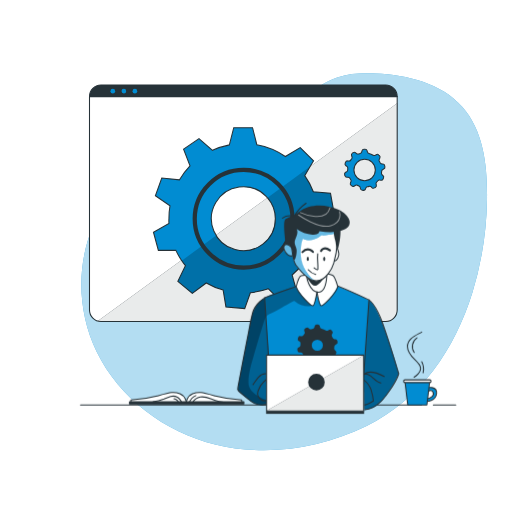
t = 0.00 s
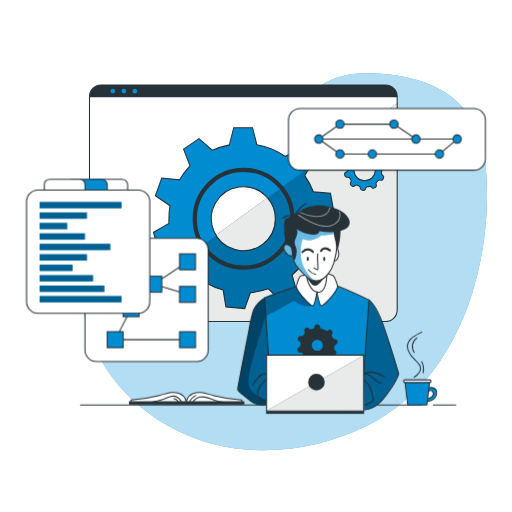
t = 1.00 s
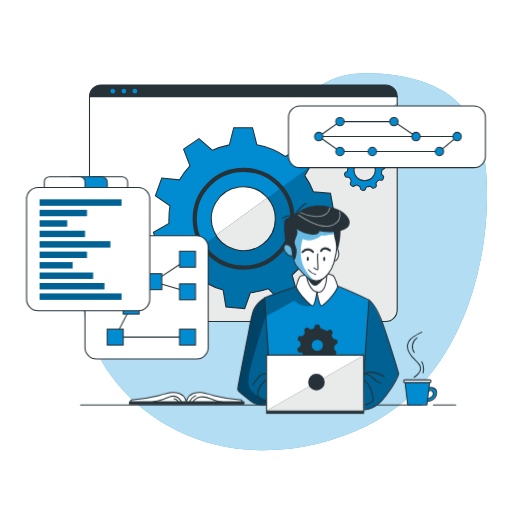
t = 1.19 s
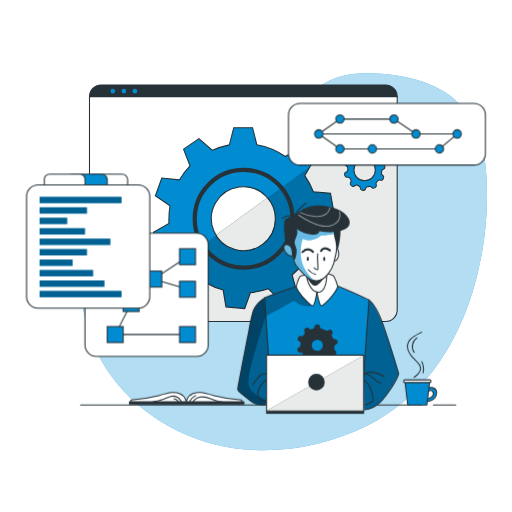
t = 1.38 s
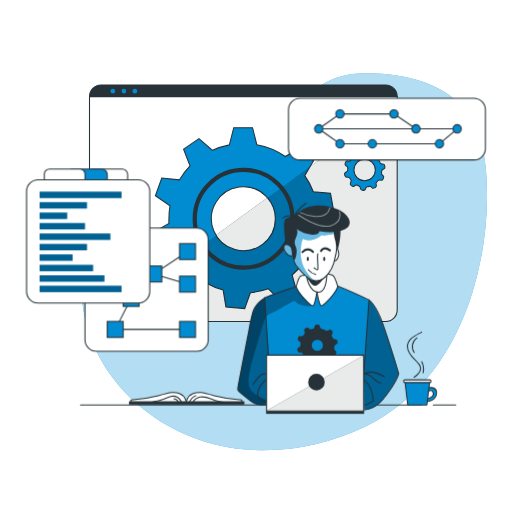
t = 1.75 s
t = 2.13 s: frame unchanged from t = 1.38 s, image omitted

The animated SVG that drew these frames (rendered in a browser with its animation timeline set to each time). Animation: 2 CSS @keyframes rules; one cycle of 2.50 s, repeats indefinitely.

<svg class="animated" id="freepik_stories-version-control" xmlns="http://www.w3.org/2000/svg" viewBox="0 0 500 500" version="1.1" xmlns:xlink="http://www.w3.org/1999/xlink" xmlns:svgjs="http://svgjs.com/svgjs"><style>svg#freepik_stories-version-control:not(.animated) .animable {opacity: 0;}svg#freepik_stories-version-control.animated #freepik--Graphics--inject-7 {animation: 1s 1 forwards cubic-bezier(.36,-0.01,.5,1.38) slideUp,1.5s Infinite  linear floating;animation-delay: 0s,1s;}            @keyframes slideUp {                0% {                    opacity: 0;                    transform: translateY(30px);                }                100% {                    opacity: 1;                    transform: inherit;                }            }                    @keyframes floating {                0% {                    opacity: 1;                    transform: translateY(0px);                }                50% {                    transform: translateY(-10px);                }                100% {                    opacity: 1;                    transform: translateY(0px);                }            }        </style><g id="freepik--background-simple--inject-7" class="animable" style="transform-origin: 277.526px 255.657px;"><path d="M461.29,286a327.12,327.12,0,0,0,14.3-91.28c.5-31.86-3-66.31-24-90.19-20.62-23.35-53.71-31.33-84.84-32.69-12.61-.54-25.49-.18-37.46,3.82-24.17,8.08-41.11,29.51-62.55,43.29-41.39,26.6-97.31,23.45-137.1,52.39a114.69,114.69,0,0,0-26.24,27.15c-29,41.55-31.27,99.11-9.13,144.69S160.88,421.84,210.09,434,312.4,438.13,358,416C411.13,390.21,444.22,340.84,461.29,286Z" style="fill: rgb(1, 140, 210); transform-origin: 277.526px 255.657px;" id="elb4r6zky1xbe" class="animable"></path><g id="elugppveav159"><path d="M461.29,286a327.12,327.12,0,0,0,14.3-91.28c.5-31.86-3-66.31-24-90.19-20.62-23.35-53.71-31.33-84.84-32.69-12.61-.54-25.49-.18-37.46,3.82-24.17,8.08-41.11,29.51-62.55,43.29-41.39,26.6-97.31,23.45-137.1,52.39a114.69,114.69,0,0,0-26.24,27.15c-29,41.55-31.27,99.11-9.13,144.69S160.88,421.84,210.09,434,312.4,438.13,358,416C411.13,390.21,444.22,340.84,461.29,286Z" style="fill: rgb(255, 255, 255); opacity: 0.7; transform-origin: 277.526px 255.657px;" class="animable"></path></g></g><g id="freepik--Window--inject-7" class="animable" style="transform-origin: 237.64px 198.54px;"><path d="M387.88,94.31V302.77A11.22,11.22,0,0,1,376.65,314h-278A11.21,11.21,0,0,1,87.4,302.77V94.31A11.22,11.22,0,0,1,98.62,83.08h278A11.22,11.22,0,0,1,387.88,94.31Z" style="fill: rgb(255, 255, 255); transform-origin: 237.64px 198.54px;" id="el3ur44nvyjds" class="animable"></path><path d="M387.88,100.75v202A11.22,11.22,0,0,1,376.65,314h-278a11.1,11.1,0,0,1-3.12-.44Z" style="fill: rgb(38, 50, 56); transform-origin: 241.705px 207.375px;" id="elye4tuxdsqgk" class="animable"></path><g id="el6bp2ze63kr5"><path d="M387.88,100.75v202A11.22,11.22,0,0,1,376.65,314h-278a11.1,11.1,0,0,1-3.12-.44Z" style="fill: rgb(255, 255, 255); opacity: 0.9; transform-origin: 241.705px 207.375px;" class="animable"></path></g><path d="M310.81,213.6,326,206.76l-3.24-18.11L306,187.31a68.67,68.67,0,0,0-8.39-15.75l5.24-8.87,3.35-5.69-13-12.9-14.55,8.74a71.24,71.24,0,0,0-27.84-11.48l-4.19-16.68H228.26L224,141.48a77.09,77.09,0,0,0-16.48,5.3l-13.19-11.36-15.05,10.25,6.26,16.25a68.07,68.07,0,0,0-10.25,13.72l-17.32-1.75-6.23,17.29L166,200.91a70.22,70.22,0,0,0-1,12.29,36,36,0,0,0,0,5.09l-15.14,8.5,4.8,17.71h17.1a72.69,72.69,0,0,0,5.74,10.13q1.68,2.47,3.55,4.81l-7.38,15.25,14.13,11.85,13.63-10.21a71.77,71.77,0,0,0,16.48,6.95l2.73,16.48L239,301.39l5.5-15.54A77.67,77.67,0,0,0,262.1,282l11.65,11.64,15.95-9.2-4.39-15.88a71.86,71.86,0,0,0,12.28-13.26l16.16,2.9,7.78-16.66-12.7-10.24A73.29,73.29,0,0,0,310.81,213.6Zm-41.95,0a31.21,31.21,0,1,1-9.21-22.14c.56.56,1.11,1.14,1.61,1.75a31,31,0,0,1,7.6,20.19Z" style="fill: rgb(1, 140, 210); stroke: rgb(38, 50, 56); stroke-miterlimit: 10; stroke-width: 1.02934px; transform-origin: 237.93px 213.035px;" id="elopr7vi9ubvo" class="animable"></path><g id="eliplat9k3nsl"><path d="M308.83,231.25l12.7,10.24-7.78,16.66-16.16-2.9a71.86,71.86,0,0,1-12.28,13.26l4.39,15.88-15.95,9.2L262.1,282a77.67,77.67,0,0,1-17.62,3.9L239,301.39l-18.35-1.63-2.73-16.48a71.77,71.77,0,0,1-16.48-6.95l-13.63,10.21-14.13-11.85L181,259.44q-1.87-2.34-3.55-4.81L211.07,230a31.23,31.23,0,0,0,57.79-16.41v-.2a31,31,0,0,0-7.6-20.19l41.63-30.52-5.24,8.87A68.67,68.67,0,0,1,306,187.31l16.68,1.34L326,206.76l-15.15,6.84A73.29,73.29,0,0,1,308.83,231.25Z" style="opacity: 0.2; transform-origin: 249.84px 232.035px;" class="animable"></path></g><path d="M373.92,165.46l.76-.35a2.06,2.06,0,0,0,1.2-2.26l-.16-.93a2.06,2.06,0,0,0-1.89-1.72l-.92-.07A2.07,2.07,0,0,1,371.2,159c-.25-.53-.51-1-.8-1.53a2.05,2.05,0,0,1,0-2.06l.47-.8a2.1,2.1,0,0,0-.33-2.54l-.66-.66a2,2,0,0,0-2.55-.31l-.81.48a2.05,2.05,0,0,1-2.06,0,16.61,16.61,0,0,0-4.19-1.7,2.06,2.06,0,0,1-1.48-1.51l-.24-1a2.05,2.05,0,0,0-2.06-1.59h-.92a2.05,2.05,0,0,0-2.06,1.58l-.26,1a2.08,2.08,0,0,1-1.45,1.49c-.52.14-1,.3-1.51.48a2.06,2.06,0,0,1-2.06-.38l-.83-.71a2.06,2.06,0,0,0-2.53-.14l-.73.49a2.07,2.07,0,0,0-.77,2.48l.37,1a2.08,2.08,0,0,1-.32,2.06c-.33.39-.64.8-.93,1.22a2,2,0,0,1-1.91.89l-1-.1a2.06,2.06,0,0,0-2.17,1.37l-.33.91a2.06,2.06,0,0,0,.75,2.41l.95.67a2.06,2.06,0,0,1,.86,1.88,14.64,14.64,0,0,0-.08,1.62h0a2.15,2.15,0,0,1-1,1.75l-1,.53a2.06,2.06,0,0,0-1,2.38l.24.9a2.06,2.06,0,0,0,2.06,1.54h1a2.06,2.06,0,0,1,1.8,1c.28.49.58,1,.89,1.43a2.06,2.06,0,0,1,.16,2.06l-.42.87a2.06,2.06,0,0,0,.54,2.51l.71.6a2.06,2.06,0,0,0,2.57.09l.73-.51a2.06,2.06,0,0,1,2.06-.2c.52.25,1.05.48,1.6.68a2.05,2.05,0,0,1,1.31,1.59l.15.89a2.05,2.05,0,0,0,1.9,1.72l.94.09a2.07,2.07,0,0,0,2.14-1.39l.29-.81a2.08,2.08,0,0,1,1.6-1.35,14.8,14.8,0,0,0,1.73-.37,2,2,0,0,1,2,.55l.61.62a2.06,2.06,0,0,0,2.52.34l.82-.47a2.06,2.06,0,0,0,1-2.37l-.23-.81a2.07,2.07,0,0,1,.52-2.06,16.87,16.87,0,0,0,1.22-1.32,2,2,0,0,1,2-.7l.82.15a2,2,0,0,0,2.27-1.17l.39-.85a2.05,2.05,0,0,0-.58-2.51l-.62-.5a2.06,2.06,0,0,1-.76-1.92,16.33,16.33,0,0,0,.19-1.85A2.06,2.06,0,0,1,373.92,165.46Zm-7.39.54a10.44,10.44,0,1,1-10.44-10.44h0a10.41,10.41,0,0,1,10.42,10.37Z" style="fill: rgb(1, 140, 210); stroke: rgb(38, 50, 56); stroke-miterlimit: 10; stroke-width: 1.02934px; transform-origin: 356.197px 165.854px;" id="elbqf8yowe2rq" class="animable"></path><path d="M387.88,94.31v.57H87.4v-.57A11.22,11.22,0,0,1,98.62,83.08h278A11.22,11.22,0,0,1,387.88,94.31Z" style="fill: rgb(38, 50, 56); transform-origin: 237.64px 88.98px;" id="eldb69j1tn78t" class="animable"></path><path d="M387.88,94.31V302.77A11.22,11.22,0,0,1,376.65,314h-278A11.22,11.22,0,0,1,87.4,302.77V94.31A11.22,11.22,0,0,1,98.62,83.08h278A11.22,11.22,0,0,1,387.88,94.31Z" style="fill: none; stroke: rgb(38, 50, 56); stroke-linecap: round; stroke-linejoin: round; stroke-width: 1.02934px; transform-origin: 237.64px 198.54px;" id="elnz9o70s2wc" class="animable"></path><line x1="87.4" y1="94.31" x2="387.88" y2="94.31" style="fill: none; stroke: rgb(38, 50, 56); stroke-linecap: round; stroke-linejoin: round; stroke-width: 1.02934px; transform-origin: 237.64px 94.31px;" id="elzsxgo8kade" class="animable"></line><path d="M112.45,89a2.28,2.28,0,1,1-2.28-2.28A2.28,2.28,0,0,1,112.45,89Z" style="fill: rgb(1, 140, 210); transform-origin: 110.17px 89px;" id="elvnmcyhi9lwq" class="animable"></path><path d="M123.24,89A2.28,2.28,0,1,1,121,86.7,2.28,2.28,0,0,1,123.24,89Z" style="fill: rgb(1, 140, 210); transform-origin: 120.96px 88.9796px;" id="el2g7qyi2baea" class="animable"></path><path d="M134,89a2.28,2.28,0,1,1-2.28-2.28A2.28,2.28,0,0,1,134,89Z" style="fill: rgb(1, 140, 210); transform-origin: 131.72px 89px;" id="elmmowx6a2xz" class="animable"></path><path d="M285.63,213.6a47.73,47.73,0,1,1-47.73-47.73h0a47.73,47.73,0,0,1,47.73,47.43Z" style="fill: none; stroke: rgb(38, 50, 56); stroke-miterlimit: 10; stroke-width: 4.11736px; transform-origin: 237.9px 213.6px;" id="elxk9kmppogka" class="animable"></path></g><g id="freepik--Graphics--inject-7" class="animable" style="transform-origin: 249.975px 229.505px;"><rect x="281.7" y="106" width="192.32" height="60.15" rx="11.22" style="fill: rgb(255, 255, 255); stroke: rgb(38, 50, 56); stroke-miterlimit: 10; stroke-width: 1.02934px; transform-origin: 377.86px 136.075px;" id="el8w39rvuwn7c" class="animable"></rect><line x1="315.36" y1="135.81" x2="446.43" y2="135.81" style="fill: none; stroke: rgb(38, 50, 56); stroke-miterlimit: 10; stroke-width: 1.02934px; transform-origin: 380.895px 135.81px;" id="elaxat7xey56" class="animable"></line><polyline points="311.27 135.81 331.97 121.22 384.69 121.22 406.2 135.81" style="fill: none; stroke: rgb(38, 50, 56); stroke-miterlimit: 10; stroke-width: 1.02934px; transform-origin: 358.735px 128.515px;" id="elhoae3ck5xq8" class="animable"></polyline><path d="M410.28,135.81a4.09,4.09,0,1,1-4.08-4.09A4.09,4.09,0,0,1,410.28,135.81Z" style="fill: rgb(1, 140, 210); stroke: rgb(38, 50, 56); stroke-miterlimit: 10; stroke-width: 1.02934px; transform-origin: 406.19px 135.81px;" id="elefiro00w2c" class="animable"></path><circle cx="331.97" cy="121.22" r="4.09" style="fill: rgb(1, 140, 210); stroke: rgb(38, 50, 56); stroke-miterlimit: 10; stroke-width: 1.02934px; transform-origin: 331.97px 121.22px;" id="elzhont4qs3u" class="animable"></circle><path d="M388.77,121.22a4.09,4.09,0,1,1-4.08-4.08A4.09,4.09,0,0,1,388.77,121.22Z" style="fill: rgb(1, 140, 210); stroke: rgb(38, 50, 56); stroke-miterlimit: 10; stroke-width: 1.02934px; transform-origin: 384.68px 121.23px;" id="eluvv53g4eico" class="animable"></path><polyline points="311.27 135.81 331.97 150.4 429.13 150.4 446.43 135.81" style="fill: none; stroke: rgb(38, 50, 56); stroke-miterlimit: 10; stroke-width: 1.02934px; transform-origin: 378.85px 143.105px;" id="elw79lvw2hs1c" class="animable"></polyline><path d="M367.71,150.4a4.09,4.09,0,1,1-4.09-4.09A4.09,4.09,0,0,1,367.71,150.4Z" style="fill: rgb(1, 140, 210); stroke: rgb(38, 50, 56); stroke-miterlimit: 10; stroke-width: 1.02934px; transform-origin: 363.62px 150.4px;" id="elveuqkqyir6k" class="animable"></path><path d="M336.06,150.4a4.09,4.09,0,1,1-4.09-4.09A4.09,4.09,0,0,1,336.06,150.4Z" style="fill: rgb(1, 140, 210); stroke: rgb(38, 50, 56); stroke-miterlimit: 10; stroke-width: 1.02934px; transform-origin: 331.97px 150.4px;" id="elbahf94giy0a" class="animable"></path><path d="M433.22,150.4a4.09,4.09,0,1,1-4.09-4.09A4.09,4.09,0,0,1,433.22,150.4Z" style="fill: rgb(1, 140, 210); stroke: rgb(38, 50, 56); stroke-miterlimit: 10; stroke-width: 1.02934px; transform-origin: 429.13px 150.4px;" id="elpophbearbk" class="animable"></path><circle cx="446.43" cy="135.81" r="4.09" style="fill: rgb(1, 140, 210); stroke: rgb(38, 50, 56); stroke-miterlimit: 10; stroke-width: 1.02934px; transform-origin: 446.43px 135.81px;" id="el9lsvlgbghwk" class="animable"></circle><path d="M315.36,135.81a4.09,4.09,0,1,1-4.08-4.09A4.09,4.09,0,0,1,315.36,135.81Z" style="fill: rgb(1, 140, 210); stroke: rgb(38, 50, 56); stroke-miterlimit: 10; stroke-width: 1.02934px; transform-origin: 311.27px 135.81px;" id="elmrtmf8jo948" class="animable"></path><rect x="82.98" y="232.7" width="120.31" height="120.31" rx="11.22" style="fill: rgb(255, 255, 255); stroke: rgb(38, 50, 56); stroke-miterlimit: 10; stroke-width: 1.02934px; transform-origin: 143.135px 292.855px;" id="ela5eanaf6bpk" class="animable"></rect><polyline points="128.09 301.39 112.51 331.68 183.13 331.68" style="fill: none; stroke: rgb(38, 50, 56); stroke-linecap: round; stroke-linejoin: round; stroke-width: 1.02934px; transform-origin: 147.82px 316.535px;" id="elutmhly7r8da" class="animable"></polyline><polyline points="183.13 255.63 150.17 277.54 183.13 287.46" style="fill: none; stroke: rgb(38, 50, 56); stroke-linecap: round; stroke-linejoin: round; stroke-width: 1.02934px; transform-origin: 166.65px 271.545px;" id="el4tzc1vs9yd4" class="animable"></polyline><rect x="175.34" y="247.84" width="15.58" height="15.58" style="fill: rgb(1, 140, 210); stroke: rgb(38, 50, 56); stroke-miterlimit: 10; stroke-width: 1.02934px; transform-origin: 183.13px 255.63px;" id="elncbkslcwgc" class="animable"></rect><rect x="175.34" y="279.67" width="15.58" height="15.58" style="fill: rgb(1, 140, 210); stroke: rgb(38, 50, 56); stroke-miterlimit: 10; stroke-width: 1.02934px; transform-origin: 183.13px 287.46px;" id="elh7x7ctw1zh" class="animable"></rect><rect x="142.38" y="269.75" width="15.58" height="15.58" style="fill: rgb(1, 140, 210); stroke: rgb(38, 50, 56); stroke-miterlimit: 10; stroke-width: 1.02934px; transform-origin: 150.17px 277.54px;" id="elbn2f9tuawir" class="animable"></rect><rect x="120.3" y="293.6" width="15.58" height="15.58" style="fill: rgb(1, 140, 210); stroke: rgb(38, 50, 56); stroke-miterlimit: 10; stroke-width: 1.02934px; transform-origin: 128.09px 301.39px;" id="ele3ryhp68ncg" class="animable"></rect><rect x="104.72" y="323.88" width="15.58" height="15.58" style="fill: rgb(1, 140, 210); stroke: rgb(38, 50, 56); stroke-miterlimit: 10; stroke-width: 1.02934px; transform-origin: 112.51px 331.67px;" id="el9ab0k00xn8f" class="animable"></rect><rect x="175.34" y="323.88" width="15.58" height="15.58" style="fill: rgb(1, 140, 210); stroke: rgb(38, 50, 56); stroke-miterlimit: 10; stroke-width: 1.02934px; transform-origin: 183.13px 331.67px;" id="elnj6010v48r8" class="animable"></rect><rect x="25.93" y="185.55" width="120.31" height="120.31" rx="11.22" style="fill: rgb(255, 255, 255); stroke: rgb(38, 50, 56); stroke-miterlimit: 10; stroke-width: 1.02934px; transform-origin: 86.085px 245.705px;" id="elrm7fvwfh5b" class="animable"></rect><rect x="38.66" y="197.19" width="80.03" height="6.2" style="fill: rgb(1, 140, 210); transform-origin: 78.675px 200.29px;" id="elyq2wsnatuhq" class="animable"></rect><rect x="38.66" y="207.4" width="46.24" height="6.2" style="fill: rgb(1, 140, 210); transform-origin: 61.78px 210.5px;" id="el982saoqiz3g" class="animable"></rect><rect x="38.66" y="217.61" width="26.93" height="6.2" style="fill: rgb(1, 140, 210); transform-origin: 52.125px 220.71px;" id="elp5tuoi5lykm" class="animable"></rect><rect x="38.66" y="227.81" width="44.32" height="6.2" style="fill: rgb(1, 140, 210); transform-origin: 60.82px 230.91px;" id="ela8s7t3nqlhe" class="animable"></rect><rect x="38.66" y="238.02" width="69.09" height="6.2" style="fill: rgb(1, 140, 210); transform-origin: 73.205px 241.12px;" id="elm13okw398br" class="animable"></rect><rect x="38.66" y="248.22" width="46.24" height="6.2" style="fill: rgb(1, 140, 210); transform-origin: 61.78px 251.32px;" id="elk183nb6er7" class="animable"></rect><rect x="38.66" y="258.43" width="32.26" height="6.2" style="fill: rgb(1, 140, 210); transform-origin: 54.79px 261.53px;" id="eld5zjafyl90c" class="animable"></rect><rect x="38.66" y="268.64" width="52.23" height="6.2" style="fill: rgb(1, 140, 210); transform-origin: 64.775px 271.74px;" id="elza27ptgamyc" class="animable"></rect><rect x="38.66" y="278.84" width="63.32" height="6.2" style="fill: rgb(1, 140, 210); transform-origin: 70.32px 281.94px;" id="elzbo841zn5j" class="animable"></rect><rect x="38.66" y="289.05" width="80.03" height="6.2" style="fill: rgb(1, 140, 210); transform-origin: 78.675px 292.15px;" id="elneo9hoy7wzc" class="animable"></rect><g id="elc74qi0jm51f"><rect x="38.66" y="197.19" width="80.03" height="6.2" style="opacity: 0.3; transform-origin: 78.675px 200.29px;" class="animable"></rect></g><g id="el7s7gcbwj71o"><rect x="38.66" y="207.4" width="46.24" height="6.2" style="opacity: 0.3; transform-origin: 61.78px 210.5px;" class="animable"></rect></g><g id="elejw5ztr3np9"><rect x="38.66" y="217.61" width="26.93" height="6.2" style="opacity: 0.3; transform-origin: 52.125px 220.71px;" class="animable"></rect></g><g id="elhpb105uydzi"><rect x="38.66" y="227.81" width="44.32" height="6.2" style="opacity: 0.3; transform-origin: 60.82px 230.91px;" class="animable"></rect></g><g id="elwrckoec4pzm"><rect x="38.66" y="238.02" width="69.09" height="6.2" style="opacity: 0.3; transform-origin: 73.205px 241.12px;" class="animable"></rect></g><g id="el8jrqly2zbxg"><rect x="38.66" y="248.22" width="46.24" height="6.2" style="opacity: 0.3; transform-origin: 61.78px 251.32px;" class="animable"></rect></g><g id="els2q1f239a1r"><rect x="38.66" y="258.43" width="32.26" height="6.2" style="opacity: 0.3; transform-origin: 54.79px 261.53px;" class="animable"></rect></g><g id="el2t2txiwmbnb"><rect x="38.66" y="268.64" width="52.23" height="6.2" style="opacity: 0.3; transform-origin: 64.775px 271.74px;" class="animable"></rect></g><g id="elzd6zatibv1c"><rect x="38.66" y="278.84" width="63.32" height="6.2" style="opacity: 0.3; transform-origin: 70.32px 281.94px;" class="animable"></rect></g><g id="el1nzguy6g6ew"><rect x="38.66" y="289.05" width="80.03" height="6.2" style="opacity: 0.3; transform-origin: 78.675px 292.15px;" class="animable"></rect></g><path d="M90.19,175h29.12a5.3,5.3,0,0,1,5.3,5.3v5.27a0,0,0,0,1,0,0H84.89a0,0,0,0,1,0,0v-5.27A5.3,5.3,0,0,1,90.19,175Z" style="fill: rgb(255, 255, 255); stroke: rgb(38, 50, 56); stroke-miterlimit: 10; stroke-width: 1.02934px; transform-origin: 104.75px 180.285px;" id="elsmp2n7esgt" class="animable"></path><path d="M70.5,175H99.28a5.48,5.48,0,0,1,5.48,5.48v5.1a0,0,0,0,1,0,0H65a0,0,0,0,1,0,0v-5.1A5.48,5.48,0,0,1,70.5,175Z" style="fill: rgb(1, 140, 210); stroke: rgb(38, 50, 56); stroke-miterlimit: 10; stroke-width: 1.02934px; transform-origin: 84.88px 180.29px;" id="el0yz7vtncw4r" class="animable"></path><path d="M48.37,175H77.85A5.13,5.13,0,0,1,83,180.1v5.45a0,0,0,0,1,0,0H43.25a0,0,0,0,1,0,0V180.1A5.13,5.13,0,0,1,48.37,175Z" style="fill: rgb(255, 255, 255); stroke: rgb(38, 50, 56); stroke-miterlimit: 10; stroke-width: 1.02934px; transform-origin: 63.125px 180.275px;" id="elixrbt0gogu" class="animable"></path></g><g id="freepik--Table--inject-7" class="animable" style="transform-origin: 261.86px 359.935px;"><line x1="423.18" y1="395.54" x2="445.05" y2="395.54" style="fill: none; stroke: rgb(38, 50, 56); stroke-linecap: round; stroke-linejoin: round; stroke-width: 1.02934px; transform-origin: 434.115px 395.54px;" id="elnz76lhae8r" class="animable"></line><line x1="78.67" y1="395.54" x2="411.67" y2="395.54" style="fill: none; stroke: rgb(38, 50, 56); stroke-linecap: round; stroke-linejoin: round; stroke-width: 1.02934px; transform-origin: 245.17px 395.54px;" id="ellh43tnrddc" class="animable"></line><g id="freepik--Coffee--inject-189--inject-7" class="animable" style="transform-origin: 410.262px 383.215px;"><path d="M417.18,382.73s3.87-3.17,5.72.29c1.59,3-2.22,6.35-6.57,6.35v2.53s9.32.25,10-7.6-9.19-5.68-9.19-5.68Z" style="fill: rgb(1, 140, 210); stroke: rgb(38, 50, 56); stroke-linecap: round; stroke-linejoin: round; stroke-width: 1.02934px; transform-origin: 421.347px 385.123px;" id="elc0grfeolua5" class="animable"></path><polygon points="416.86 395.49 398.2 395.49 395.4 372.06 419.66 372.06 416.86 395.49" style="fill: rgb(1, 140, 210); stroke: rgb(38, 50, 56); stroke-linecap: round; stroke-linejoin: round; stroke-width: 1.02934px; transform-origin: 407.53px 383.775px;" id="el8nrii35ouid" class="animable"></polygon><rect x="394.16" y="370.94" width="26.74" height="2.68" rx="1.28" style="fill: rgb(255, 255, 255); stroke: rgb(38, 50, 56); stroke-linecap: round; stroke-linejoin: round; stroke-width: 1.02934px; transform-origin: 407.53px 372.28px;" id="elfujcsfwzfjg" class="animable"></rect></g><path d="M404.36,368.39s8.58-5.15,5.78-11.06-12.27-9.8-12.27-19c0-7.92,8.42-10.85,13.92-14" style="fill: none; stroke: rgb(38, 50, 56); stroke-linecap: round; stroke-linejoin: round; stroke-width: 1.02934px; transform-origin: 404.83px 346.36px;" id="elpdpg6pagq3f" class="animable"></path><path d="M407.18,329.92a10.27,10.27,0,0,0-2.72,14.3" style="fill: none; stroke: rgb(38, 50, 56); stroke-linecap: round; stroke-linejoin: round; stroke-width: 1.02934px; transform-origin: 404.924px 337.07px;" id="el799uwkdzn0b" class="animable"></path><path d="M411.85,353.27A15.51,15.51,0,0,1,413.19,364" style="fill: none; stroke: rgb(38, 50, 56); stroke-linecap: round; stroke-linejoin: round; stroke-width: 1.02934px; transform-origin: 412.727px 358.635px;" id="el2y7cctredog" class="animable"></path><path d="M182,393.6s-.39-6.72-6.32-9.09-9.1-1.39-22.33,2.17a126.49,126.49,0,0,1-25.5,3.95v3Z" style="fill: rgb(255, 255, 255); stroke: rgb(38, 50, 56); stroke-linecap: round; stroke-linejoin: round; stroke-width: 1.02934px; transform-origin: 154.925px 388.423px;" id="el5l2xxe49j0d" class="animable"></path><path d="M181.81,393.6s.39-6.72,6.32-9.09,9.09-1.39,22.33,2.17A126.28,126.28,0,0,0,236,390.63v3Z" style="fill: rgb(255, 255, 255); stroke: rgb(38, 50, 56); stroke-linecap: round; stroke-linejoin: round; stroke-width: 1.02934px; transform-origin: 208.905px 388.423px;" id="elseanpqp5ex8" class="animable"></path><rect x="126.49" y="392.41" width="111.66" height="2.17" style="fill: rgb(38, 50, 56); stroke: rgb(38, 50, 56); stroke-linecap: round; stroke-linejoin: round; stroke-width: 1.02934px; transform-origin: 182.32px 393.495px;" id="elvkwm9c7dfw" class="animable"></rect><path d="M184.69,393.48a11.89,11.89,0,0,1,6.57-7.14" style="fill: none; stroke: rgb(38, 50, 56); stroke-linecap: round; stroke-linejoin: round; stroke-width: 1.02934px; transform-origin: 187.975px 389.91px;" id="elvfraiklvux" class="animable"></path><path d="M188.07,393a11,11,0,0,1,7.43-5.28c3.69-.68,7.45.59,10.93,2S216,393,219.72,393" style="fill: none; stroke: rgb(38, 50, 56); stroke-linecap: round; stroke-linejoin: round; stroke-width: 1.02934px; transform-origin: 203.895px 390.266px;" id="el1dp8hpursqp" class="animable"></path><path d="M149.4,392.39a40.34,40.34,0,0,0,10.77-2.7,47.15,47.15,0,0,1,6.42-2.46,8.87,8.87,0,0,1,6.66.67,9.1,9.1,0,0,1,2.29,2.13,16,16,0,0,1,2.17,3.65" style="fill: none; stroke: rgb(38, 50, 56); stroke-linecap: round; stroke-linejoin: round; stroke-width: 1.02934px; transform-origin: 163.555px 390.274px;" id="el1qjvek2ip2e" class="animable"></path><path d="M169.82,389.37A5.29,5.29,0,0,1,173,391a16.1,16.1,0,0,1,2.11,2.94" style="fill: none; stroke: rgb(38, 50, 56); stroke-linecap: round; stroke-linejoin: round; stroke-width: 1.02934px; transform-origin: 172.465px 391.655px;" id="el3sa2ff56gcm" class="animable"></path></g><g id="freepik--Character--inject-7" class="animable" style="transform-origin: 310.737px 301.32px;"><path d="M266.6,392.52a33.09,33.09,0,0,1-13,3c-6.92,0-21-14.3-21-14.3s-.51-1.54.59-7.3,11.44-58.61,11.44-58.61,1.22-12.3,8.21-19.85,20.71-10.24,20.71-10.24,30.34-13.21,47.36-9.13c17,6.75,35.57,13.61,41.77,18.93s21.44,48,26.72,69.92c0,0-11.63,24.71-22.48,31.65s-37,4.68-37,4.68Z" style="fill: rgb(1, 140, 210); transform-origin: 310.941px 338.465px;" id="elwy9s7d9xwcf" class="animable"></path><g id="elb0cfaqczes5"><path d="M262.75,349.57l-4.39-58.25a19.12,19.12,0,0,0-11.49,13.59c-2.27,10.42-16,74.55-14.3,76.33s10.65,9.45,10.65,9.45,9.65,8.25,19.53,3.32S262.75,349.57,262.75,349.57Z" style="opacity: 0.3; transform-origin: 249.783px 343.45px;" class="animable"></path></g><g id="el0nr91v3ghge"><path d="M306.31,296.72c-.51,1.74-2.7,2.3-4.52,2.32a21.54,21.54,0,0,1-14.27-5.2c-.72-.63-13.59,7.32-15.07,8.11-2.34,1.26-4.63,2.64-7,3.81-2.22,1.09-4.32,1.63-5.77,3.83a19.76,19.76,0,0,0-2.15,5.2c-3.12,10.22-6.41,20.41-9.25,30.7-2.46,8.91-5.77,18.77-5.63,28.12a14.83,14.83,0,0,0,.14,2c2,11.95,23.82,16.91,23.82,16.91s-7.72,4.73-13,3-17.62-8.79-21.51-15.39l10.71-56s-.13-27,19.33-35,27.1-9.23,27.1-9.23Z" style="opacity: 0.3; transform-origin: 269.205px 337.9px;" class="animable"></path></g><g id="el41jilz68h5z"><path d="M378.12,384.81s8.5-9.39,11.25-19.85c0,0-13-42.94-16.38-51s-8.85-17.21-12.68-21.13l-6.22,88.38-1.31,18.6s7,.29,11.85-2S378.12,384.81,378.12,384.81Z" style="opacity: 0.3; transform-origin: 371.075px 346.326px;" class="animable"></path></g><path d="M352.78,399.84l7.53-107s-36.46-17-46-18.62-55.87,16.64-55.87,16.64l6.74,102.62" style="fill: none; stroke: rgb(38, 50, 56); stroke-linecap: round; stroke-linejoin: round; stroke-width: 1.02934px; transform-origin: 309.375px 336.979px;" id="elen9clj6de8m" class="animable"></path><path d="M287.06,222l-3.74,17.95s-4.8-3.39-5.82.44,2.1,9.1,8.13,9.39c0,0,1.64,8.13,7,13.65a99.72,99.72,0,0,0,8,7.64s2.11,13.63,9,14.15,8.23-5.68,9.62-14.3c0,0,5.95-10.32,7.69-15.9,0,0,7.3-5.09,2.43-12.52,0,0,2.41-17.77-1.78-20.77S294.37,220.26,287.06,222Z" style="fill: rgb(255, 255, 255); transform-origin: 304.177px 252.639px;" id="elw39cdzs7rkm" class="animable"></path><path d="M309.29,286.64s-2.31,11.64-3.75,11.93-7.14-5.15-12.12-11.93-4.21-6.79-4.21-6.79,2.31-8.9,4.21-10.2,8.75-1.14,8.75-1.14l15-.57s5-.71,8.09,1.28,4.59,10.63,4.59,10.63-9,16.59-16.34,18.72A109.11,109.11,0,0,1,309.29,286.64Z" style="fill: rgb(255, 255, 255); transform-origin: 309.509px 283.199px;" id="elxlzxkdkfffg" class="animable"></path><line x1="260.12" y1="374.04" x2="262.11" y2="346.12" style="fill: none; stroke: rgb(38, 50, 56); stroke-miterlimit: 10; stroke-width: 1.02934px; transform-origin: 261.115px 360.08px;" id="elpcl8wpj8j2h" class="animable"></line><path d="M329.85,227.14s-8.52,3.3-16.05,2.67c0,0-7.95,8-18.13,3.25,0,0-9.18,24.86,11.87,41.12a36,36,0,0,1-21.91-24.41s-6,.93-8.13-8c0,0-1.73-3.45,6.16-3.47l-.34-17.3,20.27,4.07,14.55-2.13Z" style="fill: rgb(1, 140, 210); transform-origin: 303.595px 247.59px;" id="elnbwib4ilql" class="animable"></path><g id="eloqt79tf4vw"><path d="M329.85,227.14s-8.52,3.3-16.05,2.67c0,0-7.95,8-18.13,3.25,0,0-7.42,26.62,11,40.67,0,0-16.71-5.79-21.05-24,0,0-5.94-.63-8.13-8,0,0-1.73-3.45,6.16-3.47l-.34-17.3,20.27,4.07,14.55-2.13Z" style="fill: rgb(255, 255, 255); opacity: 0.4; transform-origin: 303.59px 247.345px;" class="animable"></path></g><path d="M306.68,261.6a21.61,21.61,0,0,0,2.07,1.48c.47.3,1.18.54,1.51.1a1.11,1.11,0,0,0,.17-.6c.3-4.91-.85-9.87-.15-14.74" style="fill: none; stroke: rgb(38, 50, 56); stroke-linecap: round; stroke-linejoin: round; stroke-width: 1.02934px; transform-origin: 308.581px 255.631px;" id="el6dvfucsws7t" class="animable"></path><path d="M313.51,245.05s2.44-5.38,8.73-.55" style="fill: none; stroke: rgb(38, 50, 56); stroke-linecap: round; stroke-linejoin: round; stroke-width: 2.05868px; transform-origin: 317.875px 243.769px;" id="elepst08z0cue" class="animable"></path><path d="M305.6,246s-4.6-5.72-10.3.18" style="fill: none; stroke: rgb(38, 50, 56); stroke-linecap: round; stroke-linejoin: round; stroke-width: 2.05868px; transform-origin: 300.45px 244.845px;" id="el7ns57i74hh3" class="animable"></path><path d="M299.39,270.21s2.45,14.67,11.09,15.12c7,.36,8.38-11.77,8.65-16.11" style="fill: none; stroke: rgb(38, 50, 56); stroke-linecap: round; stroke-linejoin: round; stroke-width: 1.02934px; transform-origin: 309.26px 277.279px;" id="el236by681y2q" class="animable"></path><path d="M284.5,241.58s-3.81-4.55-6.39-2.33,1.29,12,7.52,10.52" style="fill: none; stroke: rgb(38, 50, 56); stroke-linecap: round; stroke-linejoin: round; stroke-width: 1.02934px; transform-origin: 281.465px 244.281px;" id="elud43mevhvck" class="animable"></path><path d="M301,263.42a13.46,13.46,0,0,0,7.32,4.52" style="fill: none; stroke: rgb(38, 50, 56); stroke-linecap: round; stroke-linejoin: round; stroke-width: 1.02934px; transform-origin: 304.66px 265.68px;" id="el1jc9ux6jg01" class="animable"></path><ellipse cx="300.58" cy="252.81" rx="0.99" ry="2.1" style="fill: rgb(38, 50, 56); transform-origin: 300.58px 252.81px;" id="elothz4zzsqqe" class="animable"></ellipse><path d="M317.62,252.81c0,1.16-.45,2.1-1,2.1s-1-.94-1-2.1.44-2.11,1-2.11S317.62,251.65,317.62,252.81Z" style="fill: rgb(38, 50, 56); transform-origin: 316.62px 252.805px;" id="elmbua84tcz5l" class="animable"></path><path d="M309.57,285.21s-2.4,13.07-4,13.36-13.91-10.87-16.33-18.72c0,0,2.6-10.26,5-10.63,1.13-.18,2.43-.35,3.46-.48" style="fill: none; stroke: rgb(38, 50, 56); stroke-linecap: round; stroke-linejoin: round; stroke-width: 1.02934px; transform-origin: 299.405px 283.658px;" id="el7eaio0tja5x" class="animable"></path><path d="M309.57,285.21s2.32,13.07,3.94,13.36,13.92-10.87,16.34-18.72c0,0-2.94-10.19-5.17-11.05a27.52,27.52,0,0,0-4.38-1.24" style="fill: none; stroke: rgb(38, 50, 56); stroke-linecap: round; stroke-linejoin: round; stroke-width: 1.02934px; transform-origin: 319.71px 283.068px;" id="elj5p56fl0d8c" class="animable"></path><path d="M286.81,253.06c1.58,2.74,3.54-6.91,2.71-10-.56-2-1.65-3.94-1.75-6-.1-2.34,1-4.53,1.86-6.72s1.31-4.8,0-6.76a30.57,30.57,0,0,0,15.42,5.53,9.69,9.69,0,0,0,4.22-.34,4.14,4.14,0,0,0,2.74-3c5.2.66,10.35,1.34,15.53.63,4.35-.59,11.11-1.69,13.34-6.13,3.27-6.48-5.15-13.21-10.12-15.48-12-5.49-28.22-6.42-39.06,2.2a39.6,39.6,0,0,1-3.49,2.7c-2.39,1.5-7.83,2.66-9.74,4.75-2.56,2.81.65,24.51.65,24.51s4.18-1.94,5.9,4.53C286.22,247.84,285.21,250.3,286.81,253.06Z" style="fill: rgb(38, 50, 56); transform-origin: 309.547px 227.066px;" id="elhbffn0l7l2j" class="animable"></path><path d="M326.13,225a4.85,4.85,0,0,0-.14.82,22.47,22.47,0,0,0,.87,7.29c.27,1.06.66,2.09.83,3.17.4,2.57.4,5.05,2.3,7.14,0,0,3.64-12.73,2.17-21.83-.17-1-.5-3.7-2.11-3.21-1.18.36-2,2.38-2.52,3.36A16.86,16.86,0,0,0,326.13,225Z" style="fill: rgb(38, 50, 56); transform-origin: 329.238px 230.871px;" id="el31euiepnttj" class="animable"></path><path d="M275.89,213a12.36,12.36,0,0,1,11.17-1.5,39.1,39.1,0,0,1,11.83-13" style="fill: none; stroke: rgb(38, 50, 56); stroke-linecap: round; stroke-linejoin: round; stroke-width: 1.02934px; transform-origin: 287.39px 205.75px;" id="elj0bj2mfci4q" class="animable"></path><g id="elawur7y0c8x4"><path d="M291.53,209.94s19.6,13.94,31.47,10.49,8.55-13.66,8.55-13.66" style="fill: none; stroke: rgb(255, 255, 255); stroke-linecap: round; stroke-linejoin: round; stroke-width: 1.02934px; opacity: 0.47; transform-origin: 311.754px 213.874px;" class="animable"></path></g><g id="eluioh6qe5oc"><path d="M293.42,207.6s24.61,11.31,28.75-4.7" style="fill: none; stroke: rgb(255, 255, 255); stroke-linecap: round; stroke-linejoin: round; stroke-width: 1.02934px; opacity: 0.47; transform-origin: 307.795px 207.189px;" class="animable"></path></g><path d="M299.39,270.21s4.68,9.09,8.35,8.94,10.4-9.93,10.4-9.93-3.63,4.68-9.14,5.16C305.37,274.7,299.39,270.21,299.39,270.21Z" style="fill: rgb(38, 50, 56); transform-origin: 308.765px 274.186px;" id="eln0qun78wqb" class="animable"></path><path d="M327.71,336.58l.76-.35a2.06,2.06,0,0,0,1.19-2.27l-.15-.92a2.05,2.05,0,0,0-1.89-1.72l-.92-.08a2.05,2.05,0,0,1-1.71-1.17c-.25-.52-.51-1-.8-1.52a2.05,2.05,0,0,1,0-2.06l.47-.8a2.13,2.13,0,0,0-.33-2.55l-.66-.65a2,2,0,0,0-2.55-.31l-.81.48a2.05,2.05,0,0,1-2.06,0,16.64,16.64,0,0,0-4.19-1.71,2.06,2.06,0,0,1-1.48-1.5l-.24-1a2,2,0,0,0-2.06-1.58h-.92a2,2,0,0,0-2.06,1.57l-.26,1a2,2,0,0,1-1.45,1.48c-.52.15-1,.3-1.52.49a2.07,2.07,0,0,1-2.05-.38l-.83-.71a2,2,0,0,0-2.53-.15l-.73.5a2,2,0,0,0-.77,2.48l.37,1a2.07,2.07,0,0,1-.32,2.06,14.16,14.16,0,0,0-.93,1.23,2.05,2.05,0,0,1-1.91.88l-1-.09a2,2,0,0,0-2.17,1.37l-.33.9a2.06,2.06,0,0,0,.75,2.41l1,.67a2.09,2.09,0,0,1,.86,1.89,12.31,12.31,0,0,0-.08,1.61h0a2.13,2.13,0,0,1-1,1.75l-1,.54a2.06,2.06,0,0,0-1,2.37l.24.9a2.05,2.05,0,0,0,2.06,1.54h1a2.08,2.08,0,0,1,1.8,1c.28.5.57,1,.89,1.43a2.06,2.06,0,0,1,.16,2.06l-.42.88a2.06,2.06,0,0,0,.54,2.51l.71.6a2.06,2.06,0,0,0,2.56.09l.74-.52a2,2,0,0,1,2-.19c.53.25,1.06.47,1.61.68a2.05,2.05,0,0,1,1.31,1.58l.15.9a2.07,2.07,0,0,0,1.9,1.72l.94.08a2.05,2.05,0,0,0,2.14-1.39l.29-.8a2.07,2.07,0,0,1,1.6-1.35,17.18,17.18,0,0,0,1.73-.37,2.07,2.07,0,0,1,2,.54l.61.62a2.06,2.06,0,0,0,2.52.34l.82-.46a2.06,2.06,0,0,0,1-2.38l-.23-.8a2.07,2.07,0,0,1,.52-2.06,17,17,0,0,0,1.22-1.33,2.06,2.06,0,0,1,2-.7l.83.16a2.06,2.06,0,0,0,2.27-1.18l.39-.84a2.05,2.05,0,0,0-.58-2.51l-.62-.51a2,2,0,0,1-.76-1.91,16.57,16.57,0,0,0,.19-1.85A2.06,2.06,0,0,1,327.71,336.58Zm-12.39.53a5.44,5.44,0,1,1-5.44-5.43h0a5.42,5.42,0,0,1,5.43,5.4Z" style="fill: rgb(38, 50, 56); transform-origin: 310.01px 336.938px;" id="elzu02jak8wca" class="animable"></path><path d="M260.33,370.28a20.84,20.84,0,0,1-2.67,2.47,22.4,22.4,0,0,0-5.69,9.08,7.41,7.41,0,0,0,0,4.92c1.21,3,5.05,6,8.12,4.08" style="fill: none; stroke: rgb(38, 50, 56); stroke-linecap: round; stroke-linejoin: round; stroke-width: 1.02934px; transform-origin: 255.94px 380.858px;" id="elggqm1zscez" class="animable"></path><path d="M260.09,365c-2.93-.46-5.81,1.24-7.81,3.41s-3.39,4.85-5.21,7.18" style="fill: none; stroke: rgb(38, 50, 56); stroke-linecap: round; stroke-linejoin: round; stroke-width: 1.02934px; transform-origin: 253.58px 370.257px;" id="elmvdn6son09b" class="animable"></path><path d="M259.86,395.07a19.81,19.81,0,0,1-11.59-1.24,32.78,32.78,0,0,1-6.42-4.52l-7.6-6.28c-1.22-1-2.57-2.45-2.07-3.95,0,0,12.7-66.93,14.69-74.17,2.31-8.35,11.61-14,11.61-14" style="fill: none; stroke: rgb(38, 50, 56); stroke-linecap: round; stroke-linejoin: round; stroke-width: 1.02934px; transform-origin: 245.967px 343.172px;" id="el1j8rbnfjrx6" class="animable"></path><path d="M355.15,371a21.51,21.51,0,0,1,7.21,9.63,53.21,53.21,0,0,1,2.27,10.93c-2,1.1-6,4-9.48,4" style="fill: none; stroke: rgb(38, 50, 56); stroke-linecap: round; stroke-linejoin: round; stroke-width: 1.02934px; transform-origin: 359.89px 383.28px;" id="el0zqssa3tr38" class="animable"></path><path d="M355.58,365.43c3.08-.82,6.13,1.28,8.46,3.46s4.72,4.71,7.89,5.05" style="fill: none; stroke: rgb(38, 50, 56); stroke-linecap: round; stroke-linejoin: round; stroke-width: 1.02934px; transform-origin: 363.755px 369.594px;" id="el6vq63ruoll3" class="animable"></path><path d="M356.17,400.21c6-.63,11.4-3.9,15.72-8.07s7.64-9.23,10.93-14.24c2.67-4.06,5.38-8.23,6.55-12.94,0,0-10.53-34.81-16.38-51-6.1-16.83-12.68-21.13-12.68-21.13" style="fill: none; stroke: rgb(38, 50, 56); stroke-linecap: round; stroke-linejoin: round; stroke-width: 1.02934px; transform-origin: 372.77px 346.52px;" id="elwkiqmyy7frh" class="animable"></path><path d="M355.58,365.43c5.43-4.56,13.76-.87,19.6,2.19" style="fill: none; stroke: rgb(38, 50, 56); stroke-linecap: round; stroke-linejoin: round; stroke-width: 1.02934px; transform-origin: 365.38px 365.455px;" id="elcmlmtbpyhn" class="animable"></path><rect x="260.33" y="346.8" width="94.81" height="54.49" style="fill: rgb(255, 255, 255); transform-origin: 307.735px 374.045px;" id="elhpc8dc8yul7" class="animable"></rect><rect x="259.86" y="401.29" width="95.72" height="2.85" style="fill: rgb(38, 50, 56); transform-origin: 307.72px 402.715px;" id="eltoqteonshs" class="animable"></rect><polygon points="259.86 401.29 355.15 346.8 355.58 401.29 259.86 401.29" style="fill: rgb(38, 50, 56); transform-origin: 307.72px 374.045px;" id="el7dttaev8wmi" class="animable"></polygon><g id="el86j63l7n33"><polygon points="259.86 401.29 355.15 346.8 355.58 401.29 259.86 401.29" style="fill: rgb(255, 255, 255); opacity: 0.9; transform-origin: 307.72px 374.045px;" class="animable"></polygon></g><g id="eld6ejbbhfrrn"><circle cx="309.02" cy="373.16" r="8.08" style="fill: rgb(38, 50, 56); transform-origin: 309.02px 373.16px; transform: rotate(-45deg);" class="animable"></circle></g><rect x="260.33" y="346.8" width="94.81" height="54.49" style="fill: none; stroke: rgb(38, 50, 56); stroke-linecap: round; stroke-linejoin: round; stroke-width: 1.02934px; transform-origin: 307.735px 374.045px;" id="elikmjxet1egn" class="animable"></rect><path d="M284.06,236.06s2.08,19,4.72,22.43,11.12,15.84,20.36,15.65,15.27-12.07,16.78-17.16a88.22,88.22,0,0,0,3.39-19.79" style="fill: none; stroke: rgb(38, 50, 56); stroke-linecap: round; stroke-linejoin: round; stroke-width: 1.02934px; transform-origin: 306.685px 255.101px;" id="elvgnu1rm57ph" class="animable"></path><path d="M326.88,255s6.85-3.54,2.43-12.52" style="fill: none; stroke: rgb(38, 50, 56); stroke-linecap: round; stroke-linejoin: round; stroke-width: 1.02934px; transform-origin: 328.838px 248.74px;" id="elxpo6zzhqcug" class="animable"></path></g><defs>     <filter id="active" height="200%">         <feMorphology in="SourceAlpha" result="DILATED" operator="dilate" radius="2"></feMorphology>                <feFlood flood-color="#32DFEC" flood-opacity="1" result="PINK"></feFlood>        <feComposite in="PINK" in2="DILATED" operator="in" result="OUTLINE"></feComposite>        <feMerge>            <feMergeNode in="OUTLINE"></feMergeNode>            <feMergeNode in="SourceGraphic"></feMergeNode>        </feMerge>    </filter>    <filter id="hover" height="200%">        <feMorphology in="SourceAlpha" result="DILATED" operator="dilate" radius="2"></feMorphology>                <feFlood flood-color="#ff0000" flood-opacity="0.5" result="PINK"></feFlood>        <feComposite in="PINK" in2="DILATED" operator="in" result="OUTLINE"></feComposite>        <feMerge>            <feMergeNode in="OUTLINE"></feMergeNode>            <feMergeNode in="SourceGraphic"></feMergeNode>        </feMerge>            <feColorMatrix type="matrix" values="0   0   0   0   0                0   1   0   0   0                0   0   0   0   0                0   0   0   1   0 "></feColorMatrix>    </filter></defs></svg>